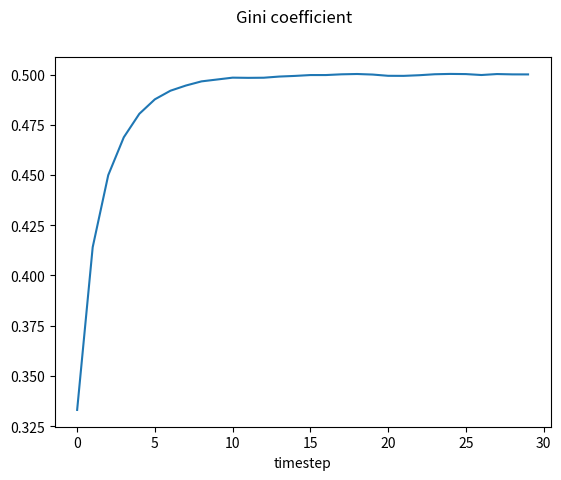

Python code for this plot:
import numpy as np
import random
from matplotlib import pyplot as plt

#This is an older and less accurate version of this program. 
#Use EconMobility.py instead

def pairs(n):
	arr = np.arange(n)
	np.random.shuffle(arr)
	mid = n//2
	m1 = np.array(arr[:mid])
	m2 = np.array(arr[mid:])
	return (m1, m2)

def kinetic_exchange(v, w):
        a,b = pairs(len(v)*2)
        c = np.concatenate((v,w))
        vnew = np.array([c[k] for k in a])
        wnew = np.array([c[k] for k in b])
        sumarr = np.add(vnew, wnew)
        for k in range(0,len(v)):
            R = random.uniform(0,1)
            vnew[k] = sumarr[k]*R
            wnew[k] = sumarr[k]*(1.-R)
        return(vnew,wnew)

def gini(w):
        denom = len(w)*np.sum(w)
        comb = w*np.arange(1,len(w)+1)
        num = 2.*np.sum(comb)
        gini = (num/denom) - (1. + (1./len(w)))
        return gini

def sim(N, T):
        gs = np.empty(T, dtype=float)
        v = np.full(N//2, 1.)
        w = np.full(N//2, 1.)
        for k in range(0,T):
                v,w = kinetic_exchange(v,w)
                z = np.concatenate((v,w))
                z = np.sort(z)
                gs[k] = gini(z)
        z = np.concatenate((v,w))
        return (z, gs)
		
def main():
        w,gs = sim(500000,30)
        fig = plt.figure()
        plt.plot(gs)
        fig.suptitle('Gini coefficient')
        plt.xlabel('timestep')
        fig.savefig('test.jpg')
        plt.show()	

if __name__ == "__main__":
	main()
